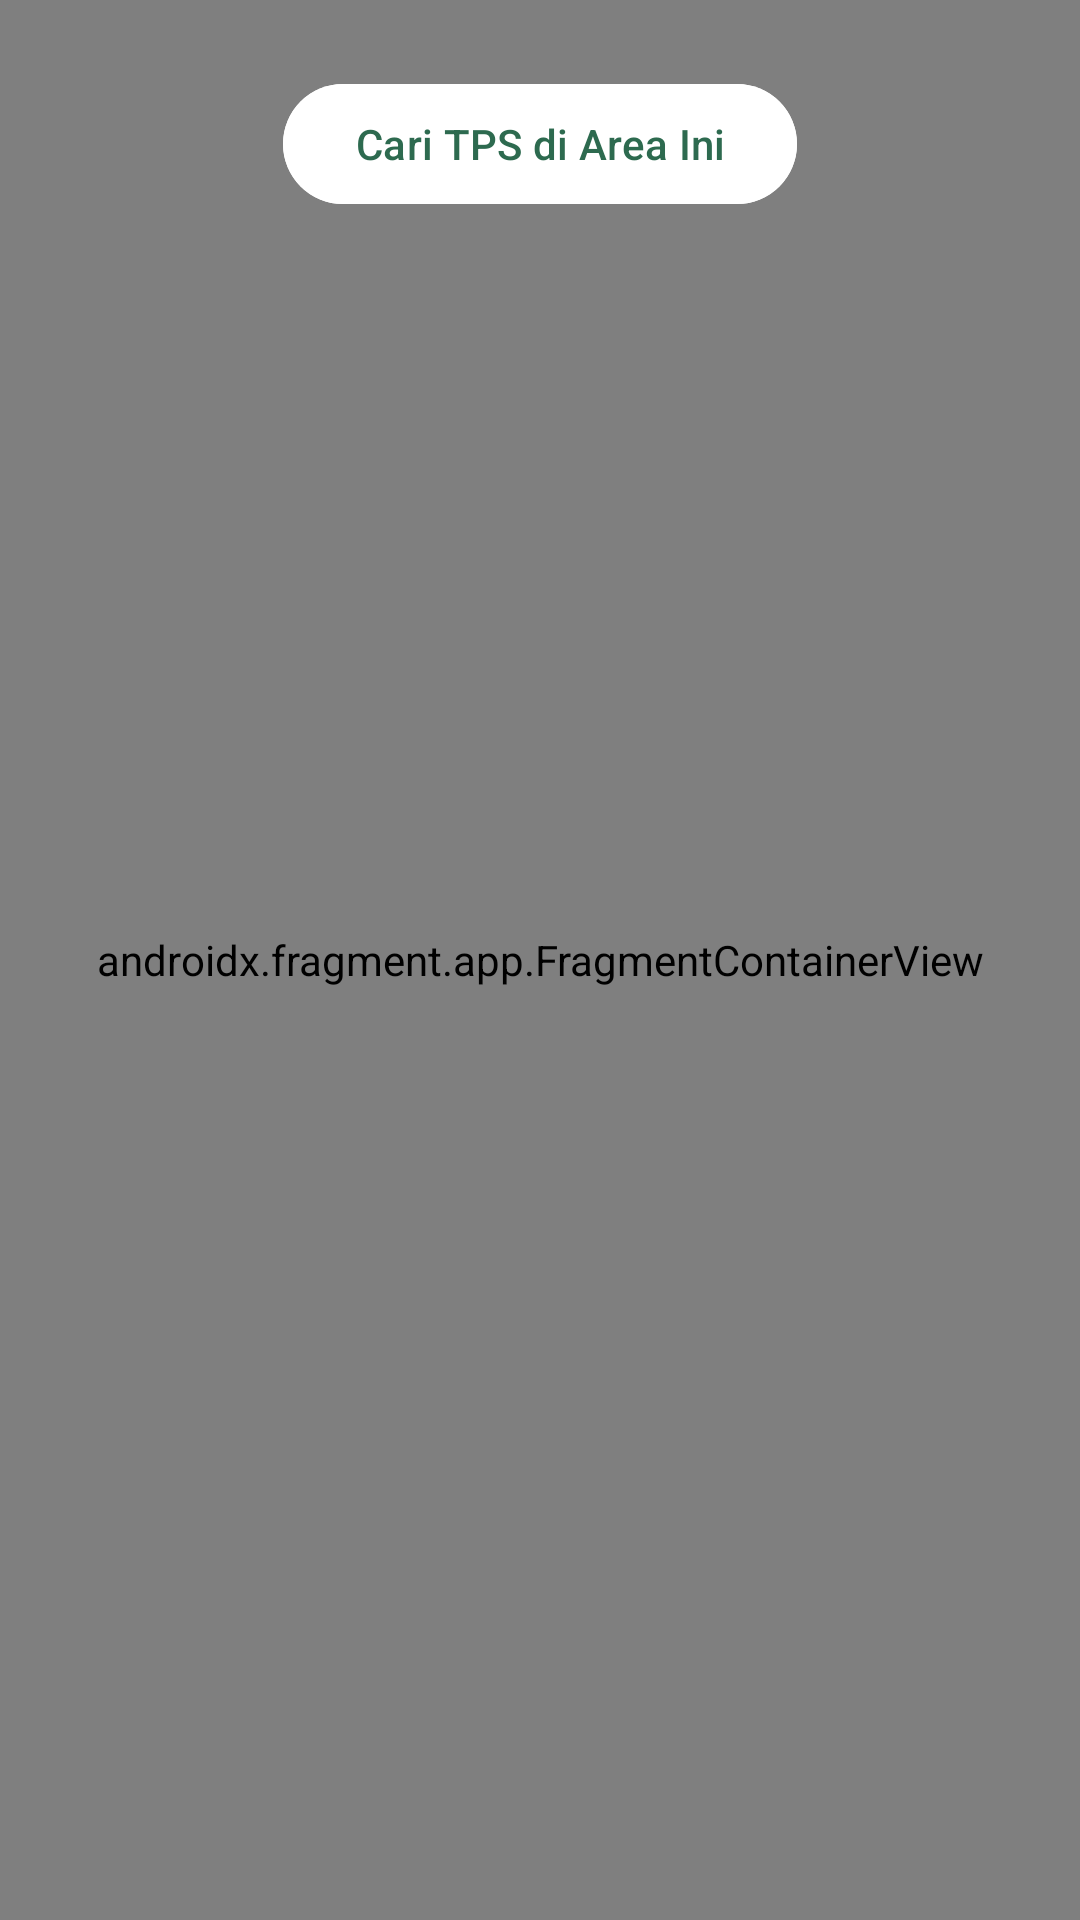

The Android layout XML behind this screen, and the referenced resources:
<!-- AndroidManifest.xml: application theme Theme.PlanetKuApp -->
<!-- res/layout/fragment_maps.xml -->
<?xml version="1.0" encoding="utf-8"?>
<androidx.constraintlayout.widget.ConstraintLayout
    xmlns:android="http://schemas.android.com/apk/res/android"
    xmlns:app="http://schemas.android.com/apk/res-auto"
    xmlns:tools="http://schemas.android.com/tools"
    android:layout_width="match_parent"
    android:layout_height="match_parent"
    tools:context=".ui.maps.MapsFragment">

    <androidx.fragment.app.FragmentContainerView
        android:id="@+id/map"
        android:name="com.google.android.gms.maps.SupportMapFragment"
        android:layout_width="match_parent"
        android:layout_height="match_parent" />

    <com.google.android.material.button.MaterialButton
        android:id="@+id/btnSearchHere"
        android:layout_width="wrap_content"
        android:layout_height="wrap_content"
        android:layout_marginTop="24dp"
        android:text="@string/cari_tps_di_area_ini"
        app:icon="@drawable/ic_map"
        app:cornerRadius="28dp"
        app:elevation="4dp"
        android:backgroundTint="@color/white"
        android:textColor="@color/primary"
        app:iconTint="@color/primary"
        app:layout_constraintTop_toTopOf="parent"
        app:layout_constraintStart_toStartOf="parent"
        app:layout_constraintEnd_toEndOf="parent" />

    <ProgressBar
        android:id="@+id/progressBar"
        android:layout_width="wrap_content"
        android:layout_height="wrap_content"
        android:visibility="gone"
        app:layout_constraintTop_toTopOf="parent"
        app:layout_constraintBottom_toBottomOf="parent"
        app:layout_constraintStart_toStartOf="parent"
        app:layout_constraintEnd_toEndOf="parent" />

    <com.google.android.material.card.MaterialCardView
        android:id="@+id/bottomSheetDetail"
        android:layout_width="match_parent"
        android:layout_height="wrap_content"
        android:layout_marginHorizontal="16dp"
        android:layout_marginBottom="100dp"
        android:visibility="gone"
        app:cardCornerRadius="24dp"
        app:cardElevation="8dp"
        app:strokeWidth="0dp"
        app:layout_constraintBottom_toBottomOf="parent"
        app:layout_constraintStart_toStartOf="parent"
        app:layout_constraintEnd_toEndOf="parent">

        <LinearLayout
            android:layout_width="match_parent"
            android:layout_height="wrap_content"
            android:orientation="vertical"
            android:padding="20dp">

            <TextView
                android:id="@+id/tvPlaceName"
                android:layout_width="match_parent"
                android:layout_height="wrap_content"
                android:text="@string/nama_tps_3r"
                android:textSize="20sp"
                android:textStyle="bold"
                android:textColor="@color/onSurface"/>

            <TextView
                android:id="@+id/tvPlaceAddress"
                android:layout_width="match_parent"
                android:layout_height="wrap_content"
                android:text="@string/alamat_lengkap_lokasi"
                android:textSize="14sp"
                android:textColor="@color/outline"
                android:layout_marginTop="4dp"/>

            <View
                android:layout_width="match_parent"
                android:layout_height="1dp"
                android:background="@color/gray_light"
                android:layout_marginVertical="12dp"/>

            <LinearLayout
                android:layout_width="match_parent"
                android:layout_height="wrap_content"
                android:orientation="horizontal">

                <TextView
                    android:layout_width="0dp"
                    android:layout_weight="1"
                    android:layout_height="wrap_content"
                    android:text="@string/terima_sampah"
                    android:textColor="@color/outline"
                    android:textSize="12sp" />

                <TextView
                    android:id="@+id/tvWasteTypes"
                    android:layout_width="0dp"
                    android:layout_weight="2"
                    android:layout_height="wrap_content"
                    android:text="@string/plastik_kertas"
                    android:textStyle="bold"
                    android:textSize="12sp"
                    android:textColor="@color/primary"/>
            </LinearLayout>

            <LinearLayout
                android:layout_width="match_parent"
                android:layout_height="wrap_content"
                android:orientation="horizontal"
                android:layout_marginTop="8dp">

                <TextView
                    android:layout_width="0dp"
                    android:layout_weight="1"
                    android:layout_height="wrap_content"
                    android:text="@string/jam_buka"
                    android:textColor="@color/outline"
                    android:textSize="12sp" />

                <TextView
                    android:id="@+id/tvOperationalHours"
                    android:layout_width="0dp"
                    android:layout_weight="2"
                    android:layout_height="wrap_content"
                    android:text="@string/_08_00_16_00"
                    android:textStyle="bold"
                    android:textSize="12sp" />
            </LinearLayout>

            <com.google.android.material.button.MaterialButton
                android:id="@+id/btnNavigate"
                android:layout_width="match_parent"
                android:layout_height="56dp"
                android:text="@string/rute_ke_lokasi"
                android:layout_marginTop="20dp"
                app:icon="@drawable/ic_map"
                app:cornerRadius="16dp" />
        </LinearLayout>
    </com.google.android.material.card.MaterialCardView>

</androidx.constraintlayout.widget.ConstraintLayout>
<!-- resources referenced by this layout -->
<resources>
  <color name="gray_light">#F1F3F1</color>
  <color name="onSurface">#1B4332</color>
  <color name="outline">#748E81</color>
  <color name="primary">#2D6A4F</color>
  <color name="white">#FFFFFF</color>
  <string name="_08_00_16_00">08:00 – 16:00</string>
  <string name="alamat_lengkap_lokasi">Alamat lengkap lokasi…</string>
  <string name="cari_tps_di_area_ini">Cari TPS di Area Ini</string>
  <string name="jam_buka">Jam Buka:</string>
  <string name="nama_tps_3r">Nama TPS 3R</string>
  <string name="plastik_kertas">Plastik, Kertas</string>
  <string name="rute_ke_lokasi">Rute ke Lokasi</string>
  <string name="terima_sampah">Terima Sampah:</string>
  <style name="Theme.PlanetKuApp" parent="Theme.Material3.DayNight.NoActionBar">
          <item name="colorPrimary">@color/primary</item>
          <item name="colorOnPrimary">@color/onPrimary</item>
          <item name="colorPrimaryContainer">@color/primaryContainer</item>
  
          <item name="colorSecondary">@color/secondary</item>
          <item name="colorSecondaryContainer">@color/secondaryContainer</item>
  
          <item name="android:windowBackground">@color/surface</item>
          <item name="colorSurface">@color/surface</item>
          <item name="colorOnSurface">@color/onSurface</item>
          <item name="colorSurfaceVariant">@color/surfaceVariant</item>
          <item name="colorOnSurfaceVariant">@color/outline</item>
  
          <item name="android:statusBarColor">@color/primary</item>
          <item name="android:windowLightStatusBar">false</item>
      </style>
  <color name="onPrimary">#FFFFFF</color>
  <color name="primaryContainer">#D8F3DC</color>
  <color name="secondary">#40916C</color>
  <color name="secondaryContainer">#B7E4C7</color>
  <color name="surface">#F8FAF8</color>
  <color name="surfaceVariant">#E9F5EA</color>
</resources>
